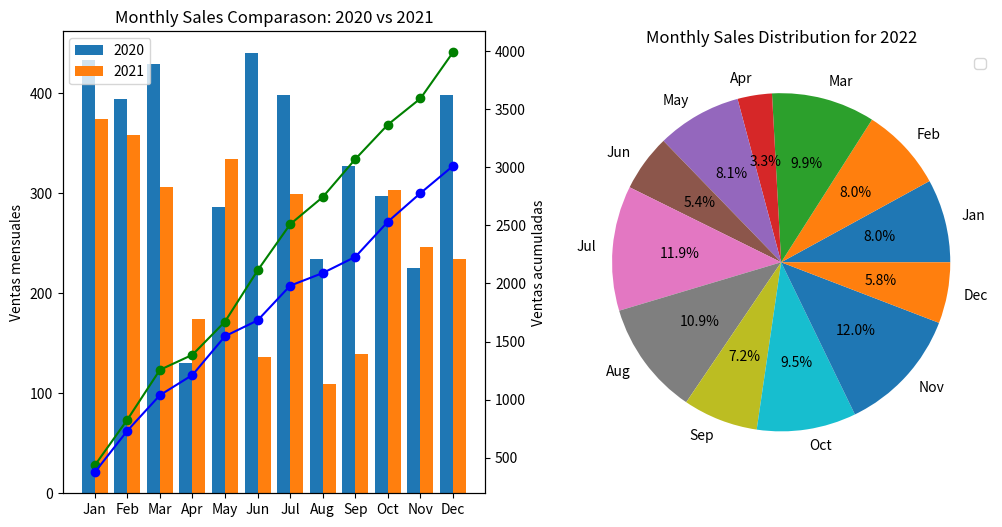

Write Python code to recreate this figure.
"""
Enunciado:
Desarrolla la función enhanced_compare_monthly_sales para visualizar y analizar datos de ventas de tres años distintos
utilizando la biblioteca Matplotlib. Esta función debe crear gráficos para comparar las ventas mensuales de dos años y
mostrar la distribución de las ventas de un tercer año.

Detalles de la Implementación:

    Gráfico de Barras y Líneas:
        Crea un gráfico de barras para comparar las ventas mensuales de los dos primeros años.
        Superpone un gráfico de líneas en el mismo eje para mostrar las ventas acumuladas de estos dos años.
        Utiliza ejes gemelos para manejar las escalas de los gráficos de barras y líneas adecuadamente.

    Gráfico de Pastel en Subfigura:
        Presenta las ventas del tercer año en un gráfico de pastel en una subfigura separada, mostrando la distribución
        porcentual de las ventas por mes.

Parámetros de la Función:
    sales_year1 (List[int]): Lista de ventas mensuales para el primer año.
    sales_year2 (List[int]): Lista de ventas mensuales para el segundo año.
    sales_year3 (List[int]): Lista de ventas mensuales para el tercer año.
    months (List[str]): Lista de nombres de los meses.

Especificaciones de los Gráficos:
    Gráfico de Barras y Líneas:
        Título: "Comparación de Ventas Mensuales: 2020 vs 2021"
        Ejes:
            Eje X: Nombres de los meses.
            Eje Y izquierdo: Ventas mensuales.
            Eje Y derecho: Ventas acumuladas.
        Leyendas para diferenciar cada año y las ventas acumuladas.

    Gráfico de Pastel:
        Título: "Distribución de Ventas Mensuales para 2022"
        Etiquetas para cada segmento del pastel, mostrando el porcentaje de ventas por mes.

Ejemplo:
    Entrada:
        sales_2020 = [120, 150, 180, 200, ...] # Ventas para cada mes en 2020
        sales_2021 = [130, 160, 170, 210, ...] # Ventas para cada mes en 2021
        sales_2022 = [140, 155, 175, 190, ...] # Ventas para cada mes en 2022
        months = ['Jan', 'Feb', 'Mar', 'Apr', 'May', 'Jun', 'Jul', 'Aug', 'Sep', 'Oct', 'Nov', 'Dec']
    Ejecución:
        enhanced_compare_monthly_sales(sales_2020, sales_2021, sales_2022, months)
    Salida:
        Dos gráficos dentro de la misma figura, uno combinando barras y líneas para 2020 y 2021, y otro en forma de
        pastel para 2022.
"""

import matplotlib.pyplot as plt
import numpy as np
import typing as t


def compare_monthly_sales(
    sales_year1: list, sales_year2: list, sales_year3: list, months: list
) -> t.Tuple[plt.Figure, plt.Axes, plt.Axes]:
    
    fig, (ax1, ax2) = plt.subplots(1, 2, figsize = (12, 6))

    x = np.arange(len(months))
    width = 0.4
    
    ax1.bar(x-width/2, sales_year1, width=width, label = "2020")
    ax1.bar(x + width/2, sales_year2, width=width, label = "2021")

    ax1.set_xticks(x)
    ax1.set_xticklabels(months)
    ax1.set_ylabel("Ventas mensuales")
    ax1.set_title("Monthly Sales Comparason: 2020 vs 2021")
    

    ax1_secundario = ax1.twinx()

    cumulative_2020 = np.cumsum(sales_year1)
    cumulative_2021 = np.cumsum(sales_year2)

    ax1_secundario.plot(x, cumulative_2020, color="green", marker ="o", label = "Acumulado 2020")
    ax1_secundario.plot(x, cumulative_2021, color = "blue", marker="o", label = "Acumulado 2021")

    ax1_secundario.set_ylabel("Ventas acumuladas")
    
    ax1.legend(loc = "upper left")
    ax2.legend(loc = "upper right")

    fig2, ax3 = plt.subplots()

    ax2.pie(sales_year3, labels=months, autopct="%1.1f%%")

    ax2.set_title("Monthly Sales Distribution for 2022")

    return fig, ax1, ax2


# Para probar el código, descomenta las siguientes líneas
sales_2020 = np.random.randint(100, 500, 12)
sales_2021 = np.random.randint(100, 500, 12)
sales_2022 = np.random.randint(100, 500, 12)
months = ["Jan", "Feb", "Mar", "Apr", "May", "Jun", "Jul", "Aug", "Sep", "Oct", "Nov", "Dec"]


if __name__ == "__main__":
     fig, ax1, ax2 = compare_monthly_sales(sales_2020, sales_2021, sales_2022, months)
     plt.show()
